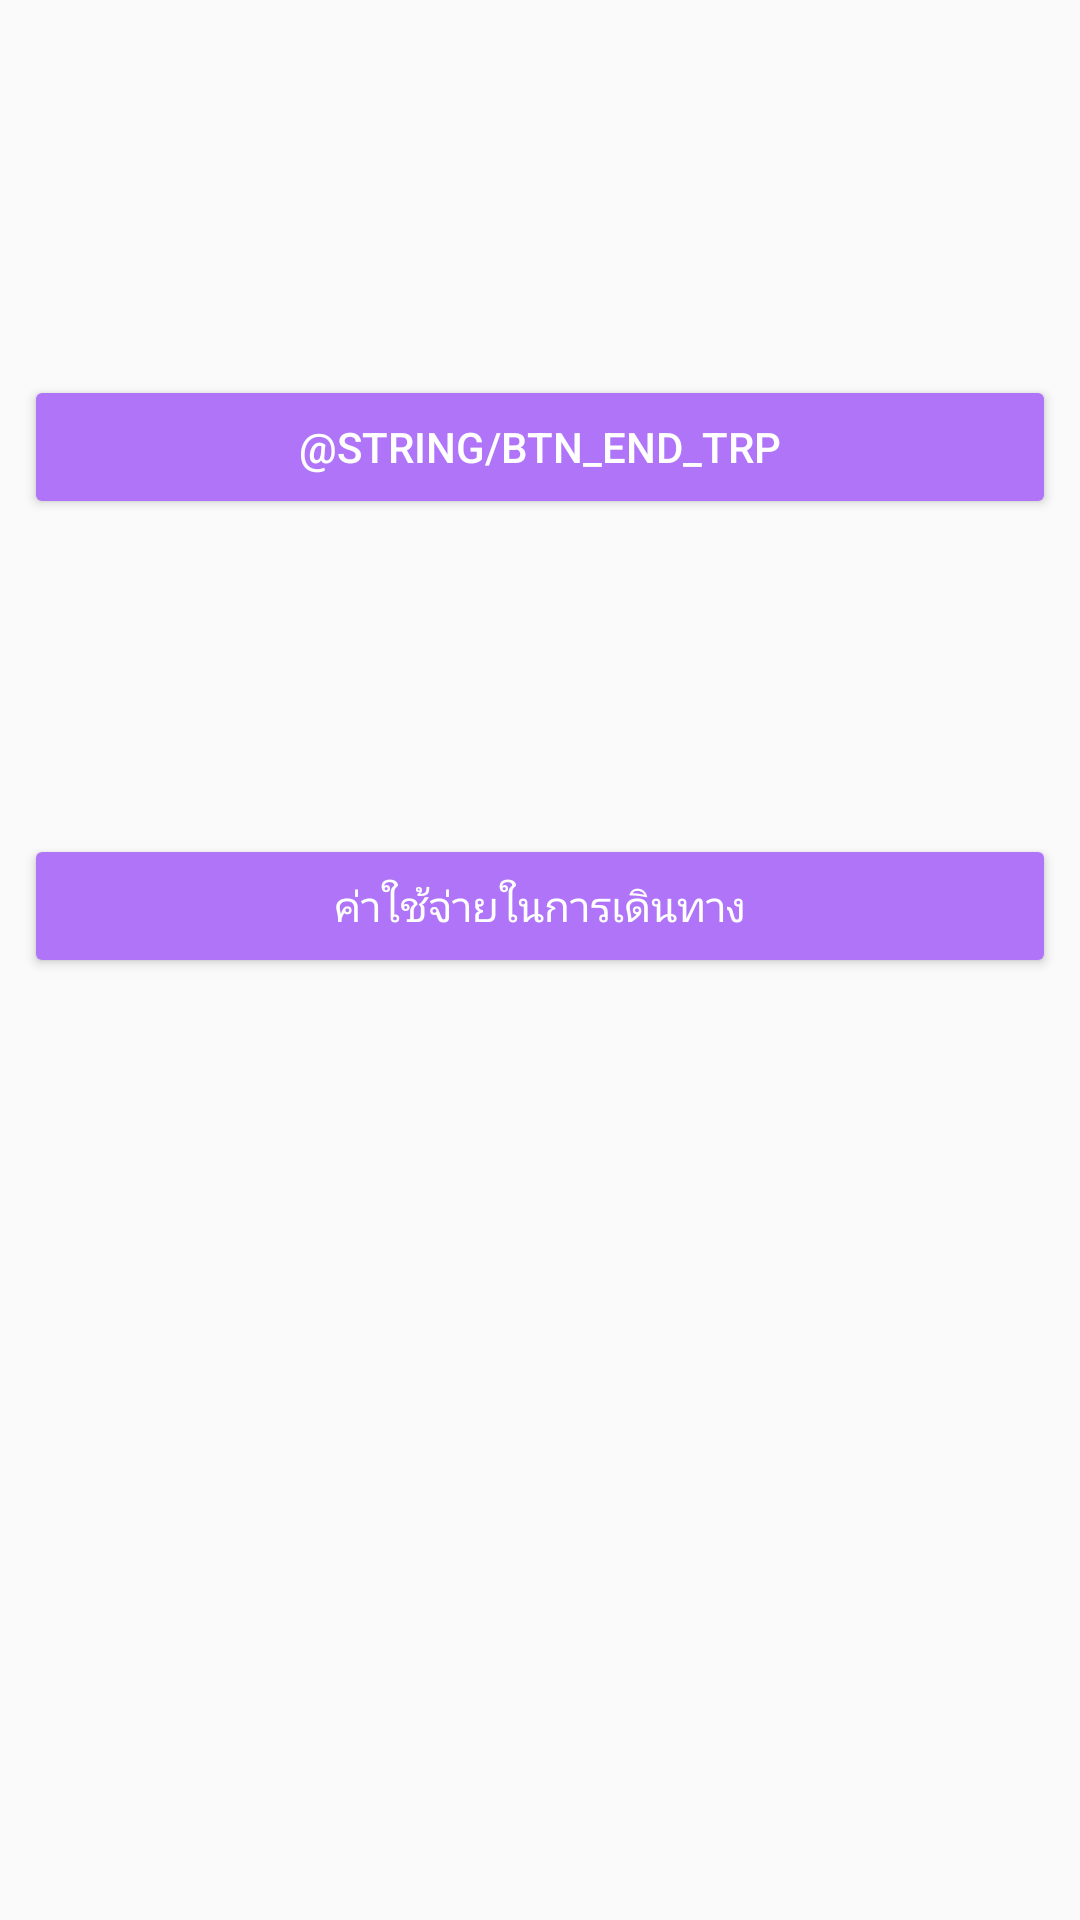

Layout XML and referenced resources for this Android screen:
<!-- AndroidManifest.xml: application theme AppTheme -->
<!-- res/layout/activity_car_diary.xml -->
<?xml version="1.0" encoding="utf-8"?>
<android.support.constraint.ConstraintLayout xmlns:android="http://schemas.android.com/apk/res/android"
    xmlns:app="http://schemas.android.com/apk/res-auto"
    xmlns:tools="http://schemas.android.com/tools"
    android:layout_width="match_parent"
    android:layout_height="match_parent"
    tools:context="com.stecon.patipan_on.diarycar.CarDiaryActivity">


    <Button
        android:id="@+id/btnEndTrip"
        android:layout_width="0dp"
        android:layout_height="wrap_content"
        android:layout_marginLeft="8dp"
        android:layout_marginRight="8dp"
        android:layout_marginTop="125dp"
        android:text="@string/btn_end_trp"
        app:layout_constraintLeft_toLeftOf="parent"
        app:layout_constraintRight_toRightOf="parent"
        app:layout_constraintTop_toTopOf="parent"
        app:layout_constraintHorizontal_bias="0.0"
        android:layout_marginStart="8dp"
        android:layout_marginEnd="8dp" />

    <Button
        android:id="@+id/btnPriceOtherTrip"
        android:layout_width="match_parent"
        android:layout_height="wrap_content"
        android:layout_marginEnd="8dp"
        android:layout_marginLeft="8dp"
        android:layout_marginRight="8dp"
        android:layout_marginStart="8dp"
        android:layout_marginTop="105dp"
        android:text="@string/btn_price_other"
        app:layout_constraintHorizontal_bias="0.0"
        app:layout_constraintLeft_toLeftOf="@+id/btnEndTrip"
        app:layout_constraintRight_toRightOf="@+id/btnEndTrip"
        app:layout_constraintTop_toBottomOf="@+id/btnEndTrip" />


</android.support.constraint.ConstraintLayout>
<!-- resources referenced by this layout -->
<resources>
  <string name="btn_end_trp">สิ้นสุดการเดินทาง</string>
  
      endTrip
  <string name="btn_price_other">ค่าใช้จ่ายในการเดินทาง</string>
  <style name="AppTheme" parent="Theme.AppCompat.Light.NoActionBar">
  
          
          <item name="colorPrimary">@color/colorPrimary</item>
          <item name="colorPrimaryDark">@color/colorPrimaryDark</item>
          <item name="colorAccent">@color/colorAccent</item>
  
          <item name="colorButtonNormal">@color/default_color_button</item>
          <item name="android:textColor">@color/text_default_color</item>
  
          <item name="editTextStyle">@style/EditTextCustomTheme</item>
          <item name="android:editTextStyle">@style/EditTextCustomTheme</item>
          <item name="android:alertDialogStyle">@style/AlertDialogCustomTheme</item>
          <item name="android:alertDialogTheme">@style/AlertDialogCustomTheme</item>
  
  
      </style>
  <color name="colorPrimary">#3F51B5</color>
  <color name="colorPrimaryDark">#303f9f</color>
  <color name="colorAccent">#ff4081</color>
  <color name="default_color_button">#af74f7</color>
  <color name="text_default_color">#ffffff</color>
  <style name="EditTextCustomTheme" parent="Widget.AppCompat.EditText">
          <item name="android:textColorHint">@color/common_signin_btn_dark_text_disabled</item>
          <item name="editTextColor">@color/text_default_color</item>
          <item name="android:textColor">@color/text_default_color</item>
      </style>
  <style name="AlertDialogCustomTheme" parent="Theme.AppCompat.Light.Dialog.Alert">
          
          <item name="android:color">#FFFFFF</item>
          <item name="android:textColorPrimary">#ffffff</item>
          <item name="android:background">#000000</item>
      </style>
</resources>
